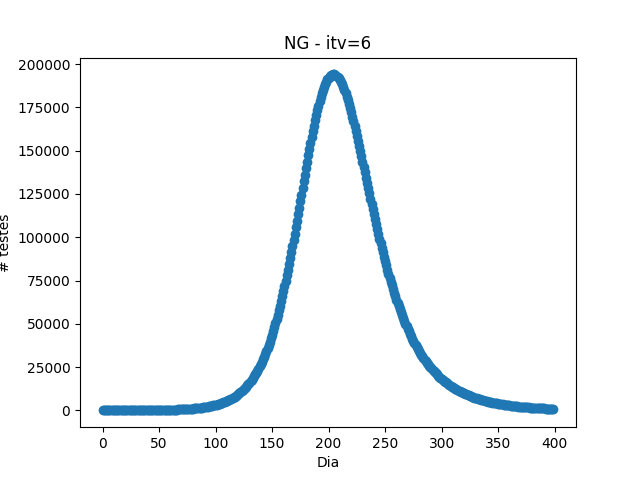

The data file committed next to this chart (first rows):
# x, r_0
0.000000000000000000e+00
1.000000000000000000e+00
2.000000000000000000e+00
3.000000000000000000e+00
4.000000000000000000e+00
5.000000000000000000e+00
6.000000000000000000e+00
7.000000000000000000e+00
8.000000000000000000e+00
9.000000000000000000e+00
1.000000000000000000e+01
1.100000000000000000e+01
1.200000000000000000e+01
1.300000000000000000e+01
1.400000000000000000e+01
1.500000000000000000e+01
1.600000000000000000e+01
1.700000000000000000e+01
1.800000000000000000e+01
1.900000000000000000e+01
2.000000000000000000e+01
2.100000000000000000e+01
2.200000000000000000e+01
2.300000000000000000e+01
2.400000000000000000e+01
2.500000000000000000e+01
2.600000000000000000e+01
2.700000000000000000e+01
2.800000000000000000e+01
2.900000000000000000e+01
3.000000000000000000e+01
3.100000000000000000e+01
3.200000000000000000e+01
3.300000000000000000e+01
3.400000000000000000e+01
3.500000000000000000e+01
3.600000000000000000e+01
3.700000000000000000e+01
3.800000000000000000e+01
3.900000000000000000e+01
4.000000000000000000e+01
4.100000000000000000e+01
4.200000000000000000e+01
4.300000000000000000e+01
4.400000000000000000e+01
4.500000000000000000e+01
4.600000000000000000e+01
4.700000000000000000e+01
4.800000000000000000e+01
4.900000000000000000e+01
5.000000000000000000e+01
5.100000000000000000e+01
5.200000000000000000e+01
5.300000000000000000e+01
5.400000000000000000e+01
5.500000000000000000e+01
5.600000000000000000e+01
5.700000000000000000e+01
5.800000000000000000e+01
5.900000000000000000e+01
... 740 more rows
